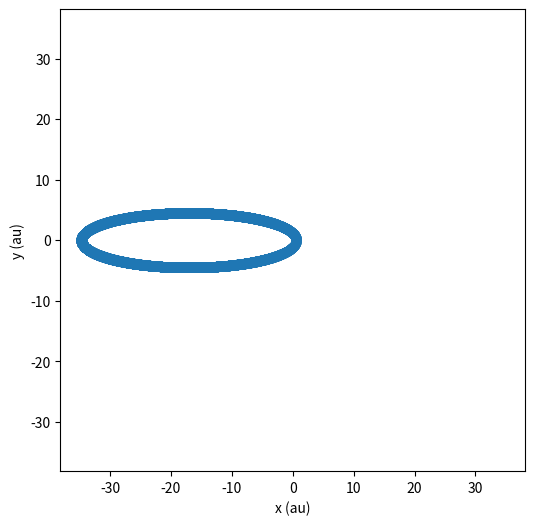

Python code for this plot: (Note: this script raises an exception after producing the figure.)
# 供同学们参考的练习, 使用rk4算法，做开普勒轨道积分,计算哈雷彗星轨道
# 使用太阳系的天文单位做计算
import math
import matplotlib.pyplot as plt
import numpy as np
# heliocentric gravitational constant
GM = (2.0*math.pi)**2

# 4阶龙格库塔积分函数


def rk4(t, x, f, dt):
    '''RK4'''
    dx1 = f(t, x)*dt
    dx2 = f(t+0.5*dt, x+0.5*dx1)*dt
    dx3 = f(t+0.5*dt, x+0.5*dx2)*dt
    dx4 = f(t+dt, x+dx3)*dt
    return x+dx1/6.0+dx2/3.0+dx3/3.0+dx4/6.0

# 轨道参量变化速率函数


def dXdt(t, X):
    x = X[0]
    vx = X[1]
    y = X[2]
    vy = X[3]
    r = math.sqrt(x**2+y**2)
    ax = -GM*x/r**3
    ay = -GM*y/r**3
    return np.array([vx, ax, vy, ay])


# 距离的单位都用天文单位AU(地球和太阳的平均距离)
# 速度用 天文单位/年

# 行星轨道数据
e = 0.96714  # 椭圆偏心率
per = 75.32  # 周期
a = 17.834  # 椭圆长轴

# 初始位置
x0 = a*(1.0-e)
y0 = 0.0

# 初始速度
vx0 = 0.0
vy0 = 2.0*math.pi*a/per*math.sqrt((1.0+e)/(1.0-e))


dt = 0.01  # 时间步长
tmax = 160.0  # 总时长
nsteps = int(tmax/dt)
x = [0.0]*nsteps
y = [0.0]*nsteps

# integrate Newton's equations of motion using rk4;
# X is a vector that contains the positions and
# velocities being integrated
X = np.array([x0, vx0, y0, vy0])
for i in range(nsteps):
    x[i] = X[0]
    y[i] = X[2]
    # update the vector X to the next time step
    X = rk4(i*dt, X, dXdt, dt)
plt.figure(figsize=(6, 6))
plt.plot(x, y, 'o-')
plt.xlabel('x (au)')
plt.ylabel('y (au)')
minmax = 1.1*max(abs(min(x+y)), abs(max(x+y)))
plt.axis([-minmax, minmax, -minmax, minmax], aspect='equal')
plt.grid()
plt.show()
